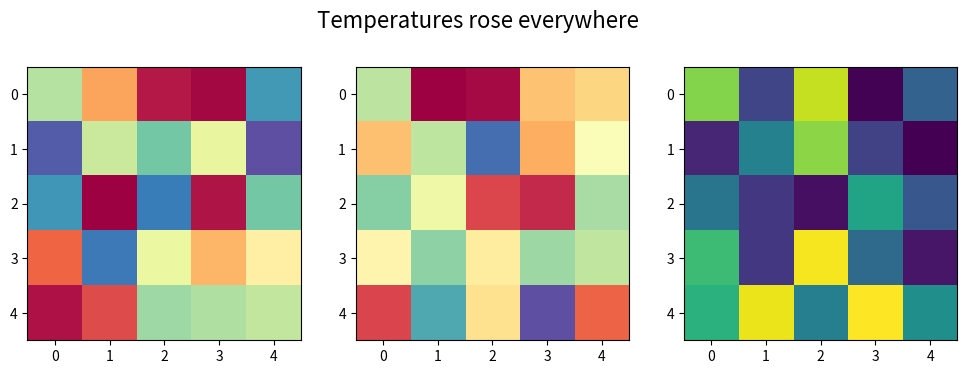

This figure's Python source:
import numpy as np
import matplotlib.pyplot as plt

rng = np.random.default_rng(0)
fig, (a, b, c) = plt.subplots(1, 3, figsize=(12, 4))
a.imshow(rng.random((5, 5)) * 2 - 1, cmap="Spectral")          # diverging: warn
b.imshow(rng.random((5, 5)), cmap="Spectral_r")                  # sequential: fail
c.imshow(rng.random((5, 5)), cmap="viridis")                     # fine
fig.suptitle("Temperatures rose everywhere", fontsize=16)
fig.savefig("out.png")
